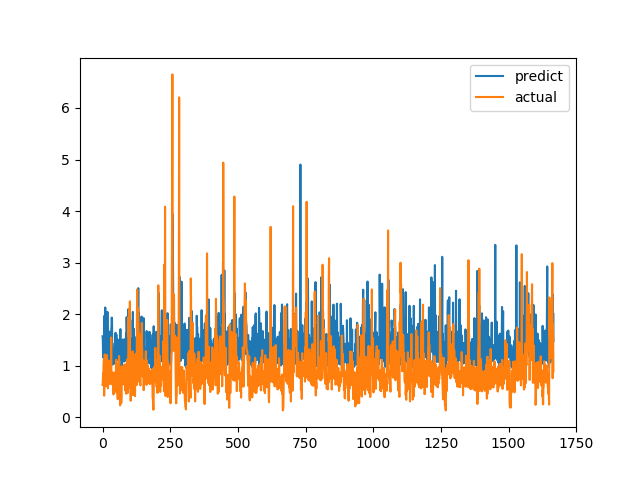

The file beside this chart, header and first rows:
predict, actual
1.571, 0.6238
1.524, 0.6915
1.161, 0.8558
1.46, 0.7094
1.301, 1.015
1.222, 1.116
1.224, 0.4183
1.969, 1.002
1.077, 1.219
1.217, 1.143
2.13, 0.6528
1.081, 0.6747
1.213, 0.601
1.343, 0.6695
1.037, 0.6538
1.364, 0.7814
1.162, 1.206
1.322, 0.8469
2.043, 0.8286
1.551, 0.6482
1.516, 0.5624
1.491, 0.7183
0.947, 1.1
1.212, 0.9542
1.665, 0.729
1.089, 0.6694
1.059, 0.8631
1.075, 0.6465
1.172, 0.8223
1.152, 0.9236
1.564, 0.8301
1.403, 1.067
1.669, 1.546
1.759, 0.6827
1.933, 0.6386
1.856, 0.6464
1.119, 0.6881
1.15, 0.7274
1.022, 0.65
1.075, 0.8694
1.132, 0.4409
1.14, 0.4519
1.035, 0.7575
1.346, 0.4952
1.109, 0.6851
1.434, 0.7244
1.153, 0.8654
1.253, 0.74
1.639, 0.8071
1.196, 0.8204
1.118, 1.114
1.604, 1.109
1.242, 0.4751
1.52, 1.039
1.189, 0.9458
1.511, 0.7878
1.485, 0.3505
1.105, 0.9368
1.18, 0.9868
1.397, 0.647
... 1,607 more rows
